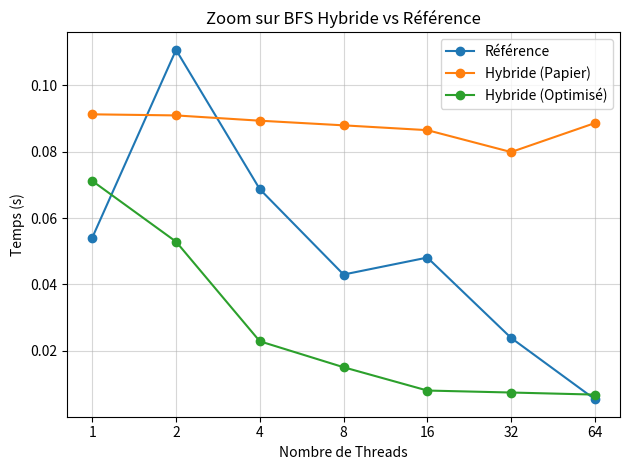

Write Python code to recreate this figure.
#####################################################################
# Plots the performance of different BFS (Kernel 2) implementations #
#####################################################################

import matplotlib.pyplot as plt

nb_threads = [1, 2, 4, 8, 16, 32, 64]

ref = [0.0541074, 0.110687, 0.0687073, 0.0429885, 0.0481026, 0.0238852, 0.00540369]
formal = [2.718, 2.718, 2.718, 2.718, 2.718, 2.718, 2.718]
full_top_down = [2.705, 2.705, 2.705, 2.705, 2.705, 2.705, 2.705]
full_bottom_up = [6.712, 6.712, 6.712, 6.712, 6.712, 6.712, 6.712]
full_top_down_bitset = [3.435, 1.516, 0.7788, 0.57949, 0.288540, 0.21576, 0.16592]
full_bottom_up_bitset = [2.219, 1.543, 0.80820, 0.53479, 0.269789, 0.19468, 0.20786]
hybrid_paper = [0.09127, 0.09094, 0.08935, 0.08795, 0.086499, 0.079900, 0.088632]
hybrid = [0.071196, 0.052892, 0.022871, 0.015052, 0.008029, 0.007433, 0.006806]

plt.plot(nb_threads, formal, marker='o', label='Formel')
plt.plot(nb_threads, full_top_down, marker='o', label='Top-Down (std::unordered_set)')
plt.plot(nb_threads, full_bottom_up, marker='o', label='Bottom-Up (std::unordered_set)')
plt.plot(nb_threads, full_top_down_bitset, marker='o', label='Top-Down (bitset)')
plt.plot(nb_threads, full_bottom_up_bitset, marker='o', label='Bottom-Up (bitset)')
plt.plot(nb_threads, hybrid_paper, marker='o', label='Hybride (Papier)')
plt.plot(nb_threads, hybrid, marker='o', label='Hybride (Optimisé)')
plt.xlabel('Nombre de Threads')
plt.ylabel('Temps (s)')
plt.title('Comparaison des algorithmes BFS')
plt.legend()
plt.xscale('log', base=2)
plt.xticks(nb_threads, labels=nb_threads)
plt.grid(True, alpha=0.5)
plt.tight_layout()
plt.savefig("bfs_all.svg")


# Zoom on Hybrid vs Reference

plt.clf()
plt.plot(nb_threads, ref, marker='o', label='Référence')
plt.plot(nb_threads, hybrid_paper, marker='o', label='Hybride (Papier)')
plt.plot(nb_threads, hybrid, marker='o', label='Hybride (Optimisé)')
plt.xlabel('Nombre de Threads')
plt.ylabel('Temps (s)')
plt.title('Zoom sur BFS Hybride vs Référence')
plt.legend()
plt.grid(True, alpha=0.5)
plt.tight_layout()
plt.xscale('log', base=2)
plt.xticks(nb_threads, labels=nb_threads)
plt.savefig("bfs_ref_hybrid.svg")
